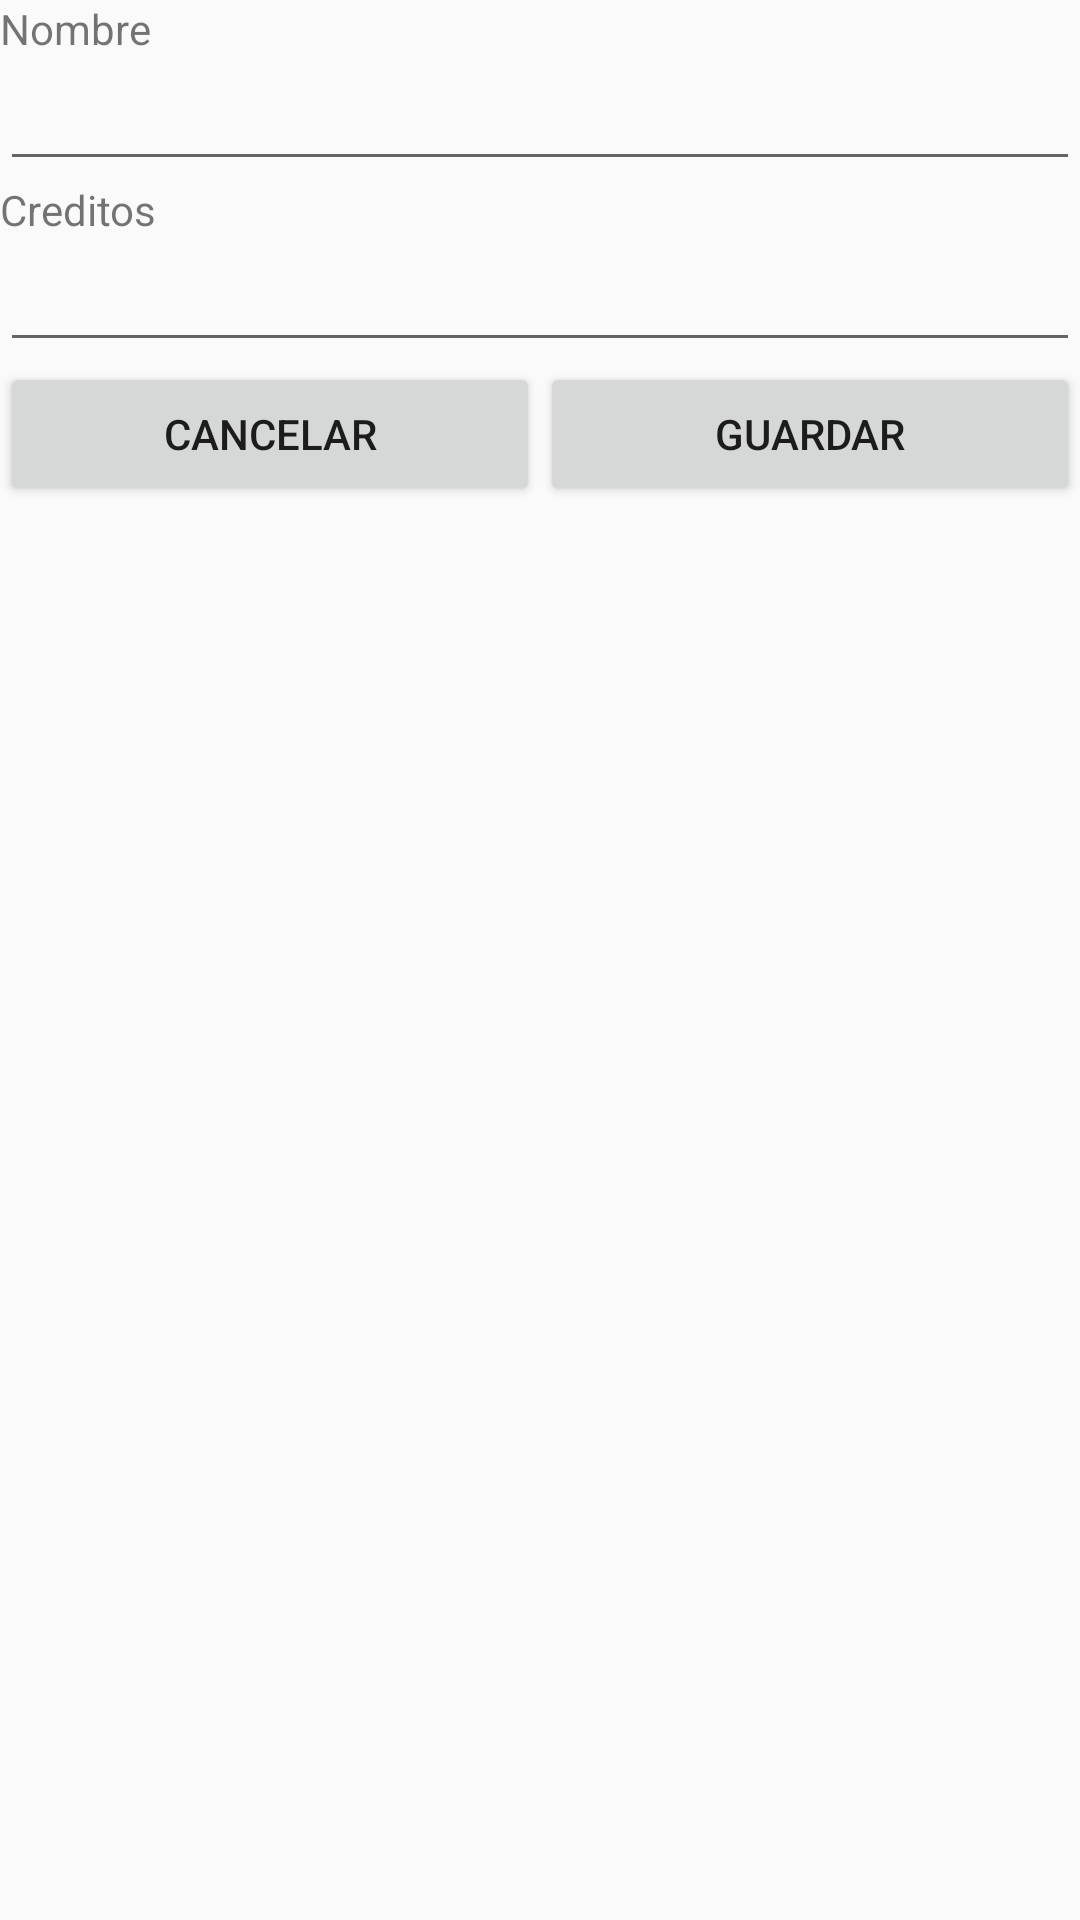

Write the Android layout XML for this screen, with the resource values it uses.
<!-- AndroidManifest.xml: application theme AppTheme -->
<!-- res/layout/activity_add_materia.xml -->
<?xml version="1.0" encoding="utf-8"?>
<LinearLayout xmlns:android="http://schemas.android.com/apk/res/android"
    xmlns:app="http://schemas.android.com/apk/res-auto"
    xmlns:tools="http://schemas.android.com/tools"
    android:layout_width="match_parent"
    android:layout_height="match_parent"
    android:orientation="vertical"
    tools:context=".AddMateria">

    <TextView
        android:id="@+id/textView1"
        android:layout_width="match_parent"
        android:layout_height="wrap_content"
        android:text="Nombre" />

    <EditText
        android:id="@+id/editTextNombreMateria_AddMateria"
        android:layout_width="match_parent"
        android:layout_height="wrap_content"
        android:ems="10"
        android:inputType="textPersonName"
        android:text="" />

    <TextView
        android:id="@+id/textView2"
        android:layout_width="match_parent"
        android:layout_height="wrap_content"
        android:text="Creditos" />

    <EditText
        android:id="@+id/editTextCreditosMateria_AddMateria"
        android:layout_width="match_parent"
        android:layout_height="wrap_content"
        android:ems="10"
        android:inputType="number" />

    <LinearLayout
        android:layout_width="match_parent"
        android:layout_height="wrap_content"
        android:orientation="horizontal"
        android:weightSum="2">


        <Button
            android:id="@+id/buttonCancelar_AddMateria"
            android:layout_width="0dp"
            android:layout_height="wrap_content"
            android:text="Cancelar"
            android:layout_weight="1"/>


        <Button
            android:id="@+id/buttonGuardar_AddMateria"
            android:layout_width="0dp"
            android:layout_height="wrap_content"
            android:text="Guardar"
            android:layout_weight="1"/>

    </LinearLayout>

</LinearLayout>
<!-- resources referenced by this layout -->
<resources>
  <style name="AppTheme" parent="Theme.AppCompat.Light.DarkActionBar">
          
          <item name="colorPrimary">@color/colorPrimary</item>
          <item name="colorPrimaryDark">@color/colorPrimaryDark</item>
          <item name="colorAccent">@color/colorAccent</item>
      </style>
  <!-- not gathered from this repository: default colours our renderer supplied (Android Studio template values) -->
  <color name="colorPrimary">#FF6200EE</color>
  <color name="colorPrimaryDark">#FF3700B3</color>
  <color name="colorAccent">#FF03DAC5</color>
</resources>
